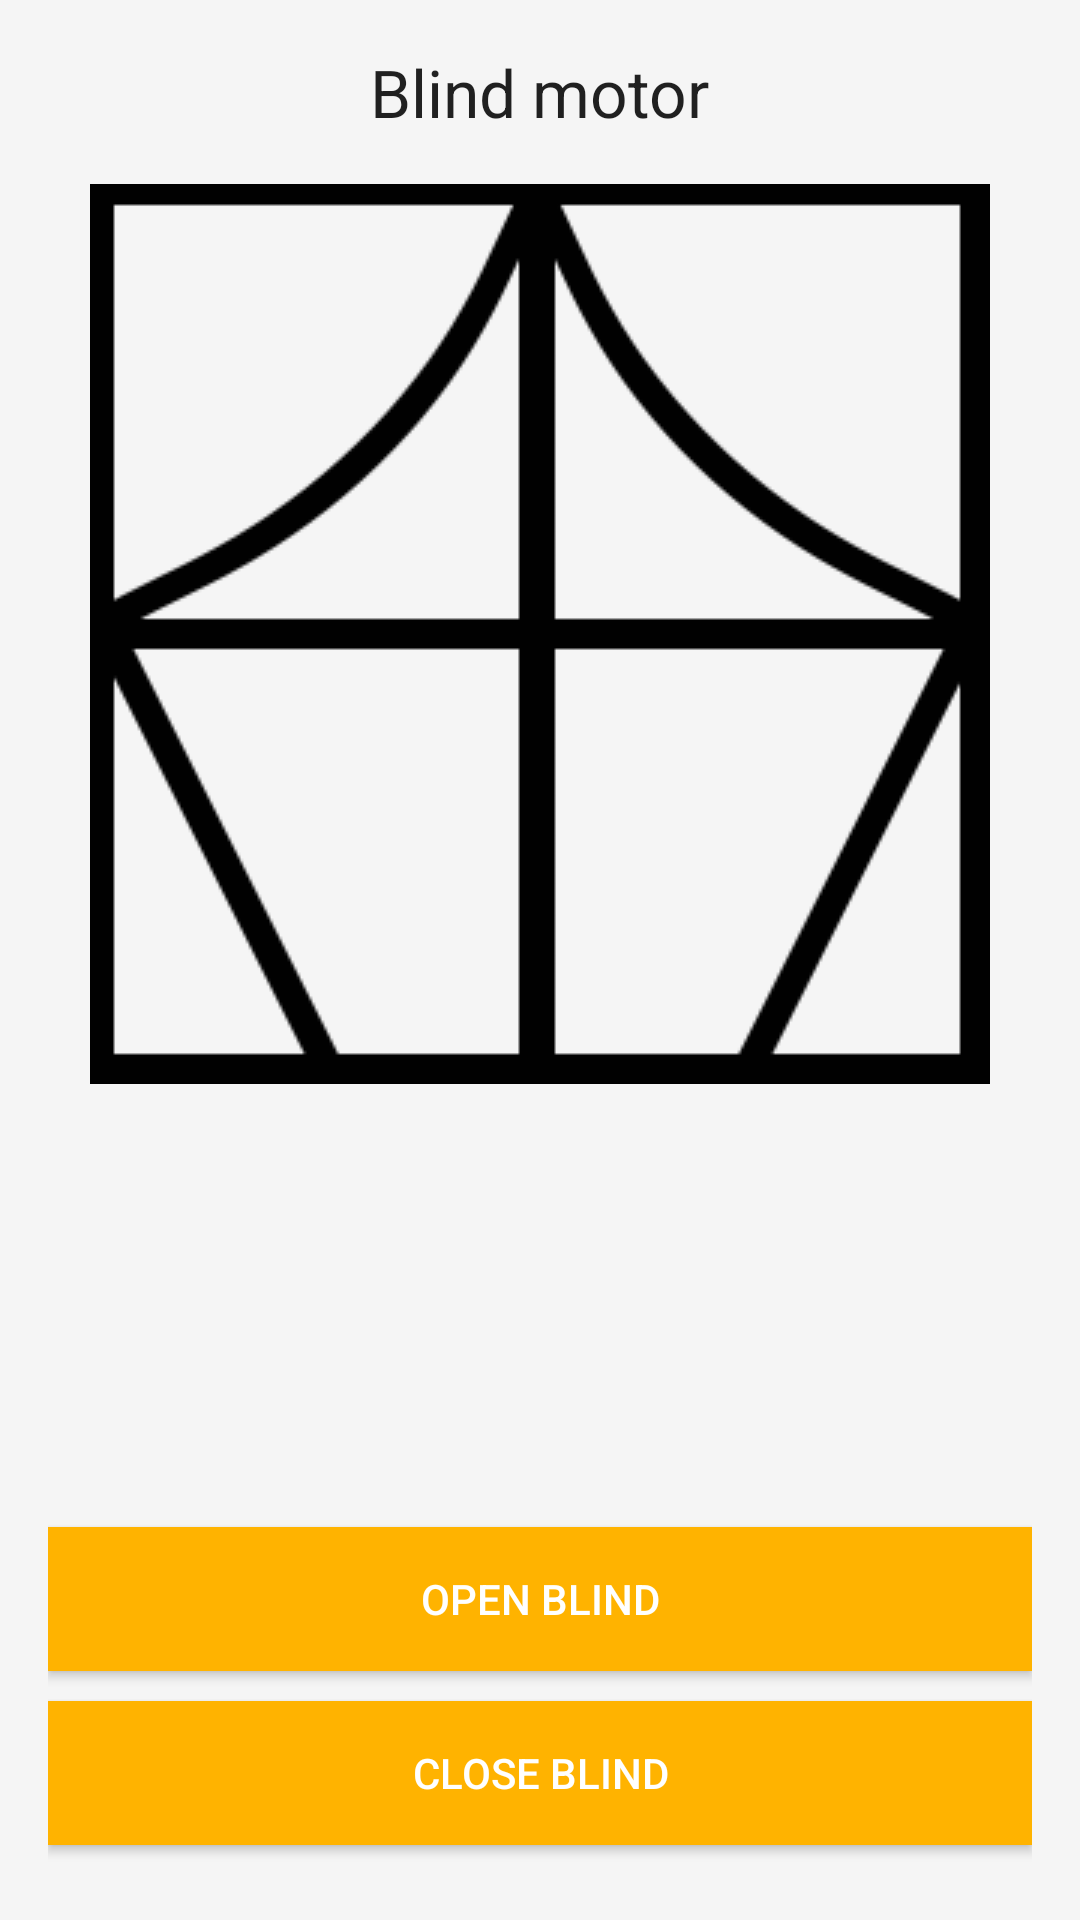

Here is an Android app screen rendered from its layout file. Give the layout XML and the strings, colors and styles it references.
<!-- AndroidManifest.xml: application theme AppTheme -->
<!-- res/layout/fragment_blind_motor.xml -->
<RelativeLayout xmlns:android="http://schemas.android.com/apk/res/android"
    xmlns:tools="http://schemas.android.com/tools"
    android:layout_width="match_parent"
    android:layout_height="match_parent"
    android:background="@color/background"
    android:paddingLeft="@dimen/activity_horizontal_margin"
    android:paddingRight="@dimen/activity_horizontal_margin"
    android:paddingTop="@dimen/activity_vertical_margin"
    tools:context="pl.edu.uj.ii.smartdom.fragments.BlindMotorFragment">

    <TextView
        android:id="@+id/blind_header"
        android:layout_width="wrap_content"
        android:layout_height="wrap_content"
        android:layout_centerHorizontal="true"
        android:text="@string/blind_motor"
        android:textAppearance="@style/Base.TextAppearance.AppCompat.Large" />

    <ImageView
        android:id="@+id/door_imageView"
        android:layout_width="wrap_content"
        android:layout_height="wrap_content"
        android:layout_below="@+id/blind_header"
        android:layout_centerHorizontal="true"
        android:layout_marginTop="@dimen/activity_vertical_margin"
        android:src="@drawable/window" />

    <Button
        android:id="@+id/open_blind_button"
        style="@style/ButtonStyle"
        android:layout_width="match_parent"
        android:layout_height="wrap_content"
        android:layout_above="@+id/close_blind_button"
        android:layout_marginBottom="10dp"
        android:text="@string/open_blind" />

    <Button
        android:id="@+id/close_blind_button"
        style="@style/ButtonStyle"
        android:layout_width="match_parent"
        android:layout_height="wrap_content"
        android:layout_alignParentBottom="true"
        android:layout_marginBottom="25dp"
        android:text="@string/close_blind" />


</RelativeLayout>
<!-- resources referenced by this layout -->
<resources>
  <color name="background">#f5f5f5</color>
  <dimen name="activity_horizontal_margin">16dp</dimen>
  <dimen name="activity_vertical_margin">16dp</dimen>
  <!-- drawable window: png bitmap (drawable, 8826 bytes) -->
  <string name="blind_motor">Blind motor</string>
  <string name="close_blind">CLOSE BLIND</string>
  <string name="open_blind">OPEN BLIND</string>
  <style name="ButtonStyle" parent="Widget.AppCompat.Button">
          <item name="android:background">@drawable/button_background</item>
          <item name="android:textColor">@color/white</item>
      </style>
  <style name="AppTheme" parent="Theme.AppCompat.Light.DarkActionBar">
          
          <item name="colorPrimary">@color/colorPrimary</item>
          <item name="colorPrimaryDark">@color/colorPrimaryDark</item>
          <item name="colorAccent">@color/colorAccent</item>
      </style>
  <!-- drawable button_background (drawable) -->
  <?xml version="1.0" encoding="utf-8"?>
  <selector xmlns:android="http://schemas.android.com/apk/res/android">
      <item android:drawable="@color/disabled" android:state_enabled="false" />
      <item android:drawable="@color/colorPrimaryDark" android:state_pressed="true" />
      <item android:drawable="@color/colorPrimary" />
  </selector>
  <color name="white">@android:color/white</color>
  <color name="colorPrimary">#FFB300</color>
  <color name="colorPrimaryDark">#FFA000</color>
  <color name="colorAccent">#b71c1c</color>
  <color name="disabled">#e0e0e0</color>
</resources>
